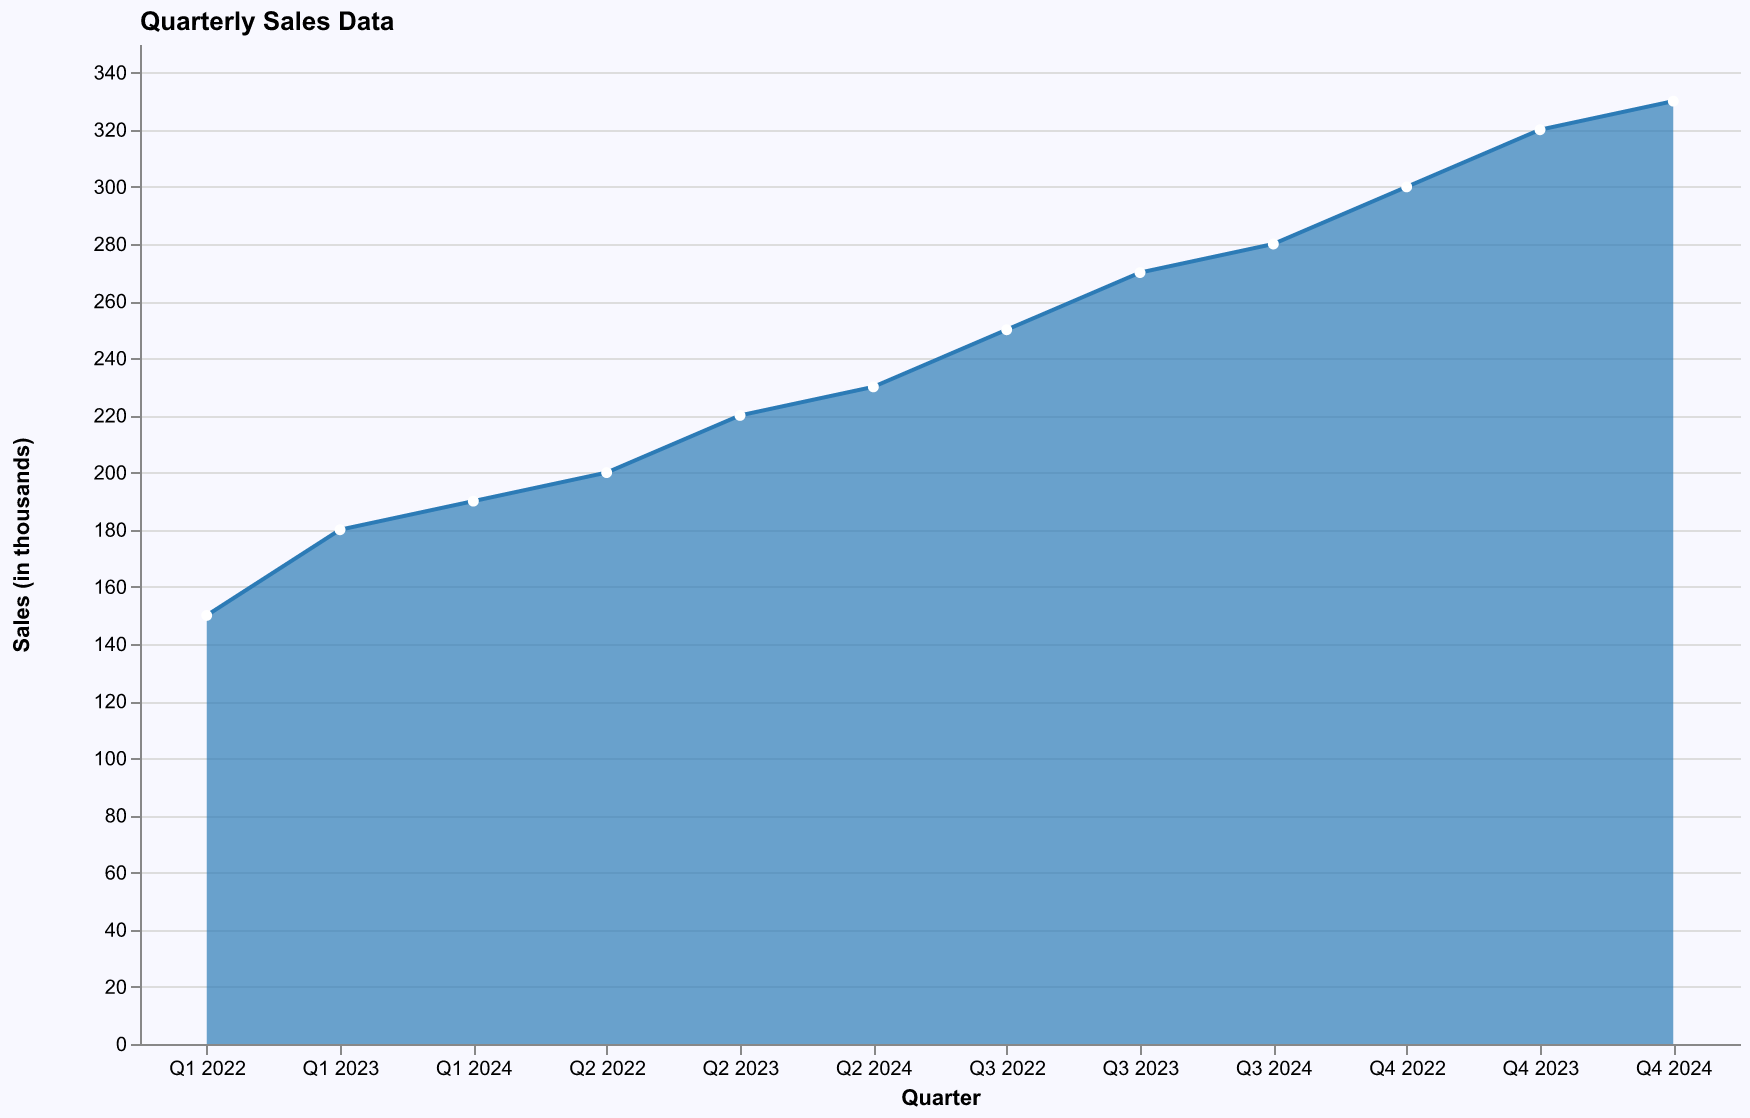

Values plotted in this chart, from the file beside it:
Quarter, Sales
Q1 2022, 150
Q2 2022, 200
Q3 2022, 250
Q4 2022, 300
Q1 2023, 180
Q2 2023, 220
Q3 2023, 270
Q4 2023, 320
Q1 2024, 190
Q2 2024, 230
Q3 2024, 280
Q4 2024, 330
